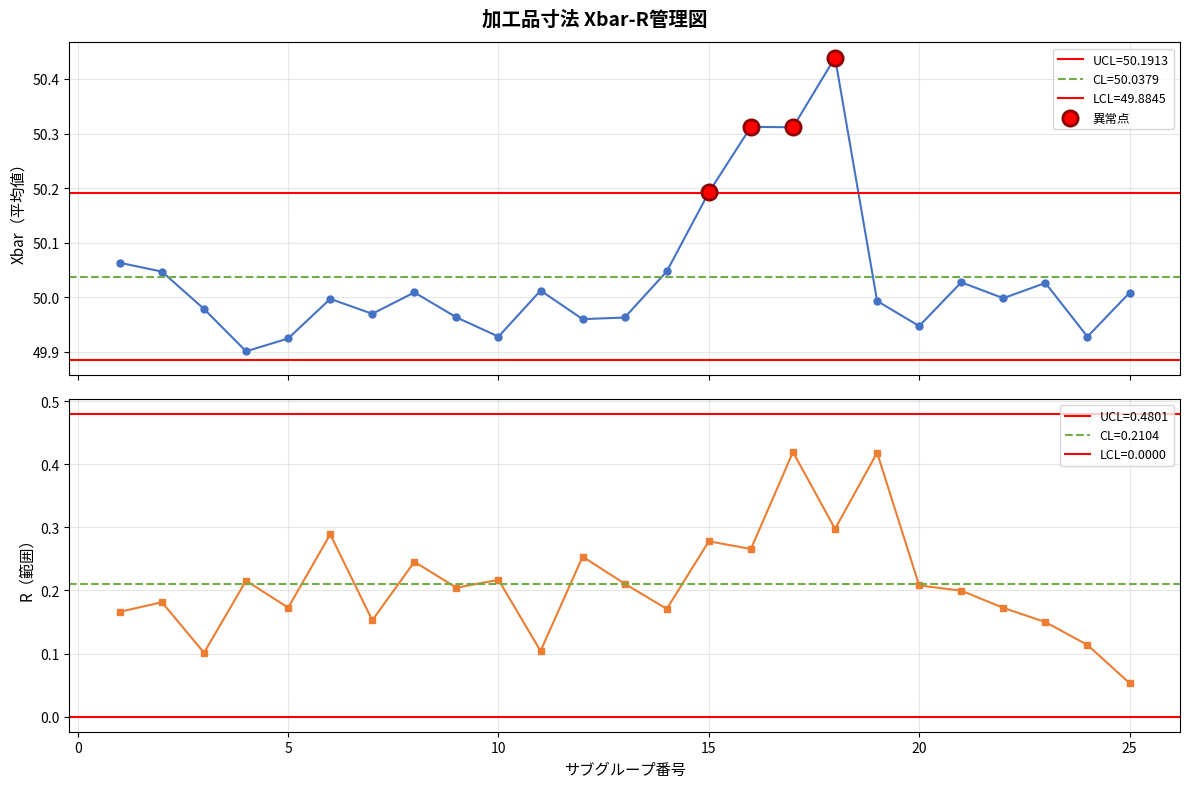

Source code (Python):
"""
QC7つ道具 - Xbar-R管理図作成ツール

サブグループごとの平均値（Xbar）と範囲（R）を管理図で表示し、
管理限界を外れた点を検出する。
"""

import matplotlib.pyplot as plt
import matplotlib.font_manager as fm
import numpy as np

# 日本語フォント設定
for font_name in ["Yu Gothic", "Meiryo", "MS Gothic"]:
    if font_name in {f.name for f in fm.fontManager.ttflist}:
        plt.rcParams["font.family"] = font_name
        break
plt.rcParams["axes.unicode_minus"] = False

# Xbar-R管理図の係数（サンプルサイズ n に対応）
# n: (A2, D3, D4, d2)
CONTROL_CHART_CONSTANTS = {
    2: (1.880, 0.000, 3.267, 1.128),
    3: (1.023, 0.000, 2.575, 1.693),
    4: (0.729, 0.000, 2.282, 2.059),
    5: (0.577, 0.000, 2.115, 2.326),
    6: (0.483, 0.000, 2.004, 2.534),
    7: (0.419, 0.076, 1.924, 2.704),
    8: (0.373, 0.136, 1.864, 2.847),
    9: (0.337, 0.184, 1.816, 2.970),
    10: (0.308, 0.223, 1.777, 3.078),
}


def create_control_chart(data, title="Xbar-R管理図"):
    """
    Xbar-R管理図を作成する。

    Parameters
    ----------
    data : array-like, shape (k, n)
        k: サブグループ数、n: サブグループ内サンプル数
    title : str
        グラフタイトル
    """
    data = np.asarray(data)
    k, n = data.shape

    if n not in CONTROL_CHART_CONSTANTS:
        print(f"サンプルサイズ n={n} は未対応です（2〜10に対応）")
        return

    A2, D3, D4, d2 = CONTROL_CHART_CONSTANTS[n]

    # 各サブグループの平均と範囲
    xbar = data.mean(axis=1)
    r = data.max(axis=1) - data.min(axis=1)

    # 総平均・平均範囲
    xbar_bar = xbar.mean()
    r_bar = r.mean()

    # 管理限界線
    xbar_ucl = xbar_bar + A2 * r_bar
    xbar_lcl = xbar_bar - A2 * r_bar
    r_ucl = D4 * r_bar
    r_lcl = D3 * r_bar

    # 異常点の検出
    xbar_out = (xbar > xbar_ucl) | (xbar < xbar_lcl)
    r_out = (r > r_ucl) | (r < r_lcl)
    has_anomaly = xbar_out.any() or r_out.any()

    # --- テキスト出力 ---
    print(f"サブグループ数: {k}  サンプルサイズ: {n}")
    print(f"Xbar: CL={xbar_bar:.4f}  UCL={xbar_ucl:.4f}  LCL={xbar_lcl:.4f}")
    print(f"R:    CL={r_bar:.4f}  UCL={r_ucl:.4f}  LCL={r_lcl:.4f}")

    if xbar_out.any():
        groups = np.where(xbar_out)[0] + 1
        print(f"Xbar異常点: グループ {', '.join(map(str, groups))}")
    if r_out.any():
        groups = np.where(r_out)[0] + 1
        print(f"R異常点:    グループ {', '.join(map(str, groups))}")

    print(f"判定: {'異常あり → 原因調査が必要' if has_anomaly else '異常なし → 工程は管理状態'}")

    # --- グラフ作成 ---
    x = np.arange(1, k + 1)
    fig, (ax1, ax2) = plt.subplots(2, 1, figsize=(12, 8), sharex=True)
    fig.suptitle(title, fontsize=14, fontweight="bold")

    # === Xbar管理図（上段） ===
    ax1.plot(x, xbar, marker="o", color="#4472C4", linewidth=1.5,
             markersize=5, zorder=2)
    # 管理限界線
    ax1.axhline(xbar_ucl, color="red", linewidth=1.5, label=f"UCL={xbar_ucl:.4f}")
    ax1.axhline(xbar_bar, color="#70AD47", linewidth=1.5, linestyle="--",
                label=f"CL={xbar_bar:.4f}")
    ax1.axhline(xbar_lcl, color="red", linewidth=1.5, label=f"LCL={xbar_lcl:.4f}")
    # 異常点ハイライト
    if xbar_out.any():
        ax1.scatter(x[xbar_out], xbar[xbar_out], color="red", s=120,
                    zorder=3, edgecolor="darkred", linewidth=2, label="異常点")

    ax1.set_ylabel("Xbar（平均値）", fontsize=11)
    ax1.legend(fontsize=9, loc="upper right")
    ax1.grid(alpha=0.3)

    # === R管理図（下段） ===
    ax2.plot(x, r, marker="s", color="#ED7D31", linewidth=1.5,
             markersize=5, zorder=2)
    # 管理限界線
    ax2.axhline(r_ucl, color="red", linewidth=1.5, label=f"UCL={r_ucl:.4f}")
    ax2.axhline(r_bar, color="#70AD47", linewidth=1.5, linestyle="--",
                label=f"CL={r_bar:.4f}")
    ax2.axhline(r_lcl, color="red", linewidth=1.5, label=f"LCL={r_lcl:.4f}")
    # 異常点ハイライト
    if r_out.any():
        ax2.scatter(x[r_out], r[r_out], color="red", s=120,
                    zorder=3, edgecolor="darkred", linewidth=2, label="異常点")

    ax2.set_xlabel("サブグループ番号", fontsize=11)
    ax2.set_ylabel("R（範囲）", fontsize=11)
    ax2.legend(fontsize=9, loc="upper right")
    ax2.grid(alpha=0.3)

    fig.tight_layout()
    plt.show()


# ===== サンプルデータ =====
if __name__ == "__main__":
    np.random.seed(42)

    k = 25  # サブグループ数
    n = 4   # サンプルサイズ

    # 正常データ（目標値50.0mm、σ=0.1mm）
    data = np.random.normal(loc=50.0, scale=0.1, size=(k, n))

    # グループ15〜18に工程異常を発生させる（平均シフト＋バラツキ増大）
    data[14:18] += np.random.normal(loc=0.3, scale=0.15, size=(4, n))

    create_control_chart(data, title="加工品寸法 Xbar-R管理図")
